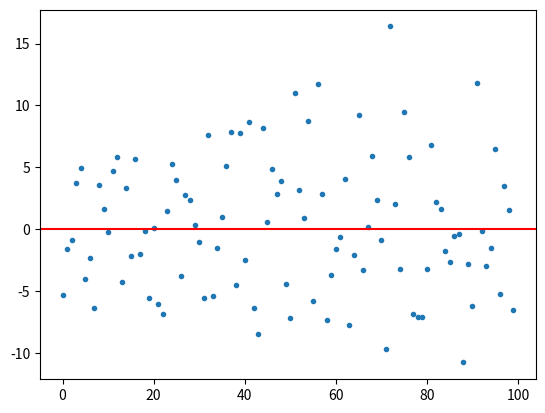
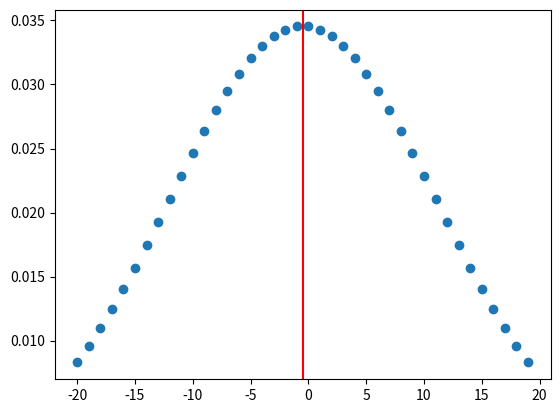
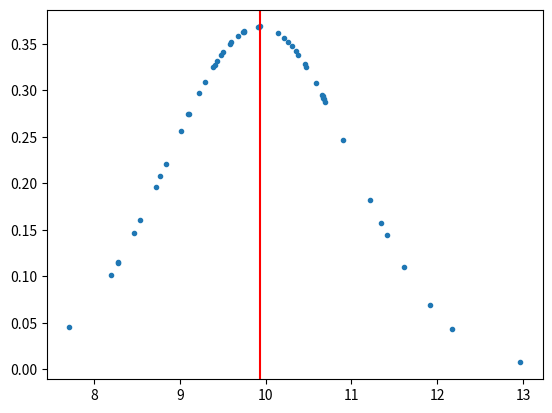
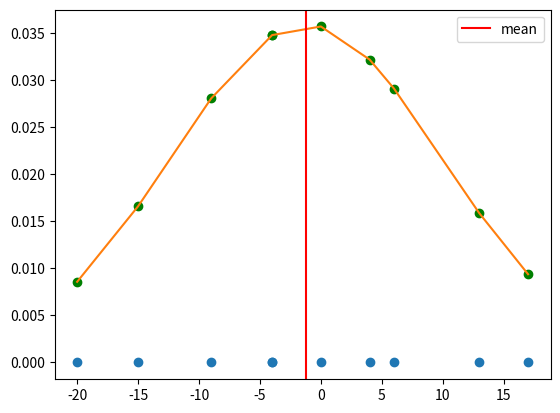

Write Python code to recreate these figures, in order.
import numpy as np
import matplotlib.pyplot as plt
from scipy.stats import norm
    
%matplotlib widget

# Plotting a random normal distribution

mean=0
SD=5
N=100

# this produces a set of N random data points around a mean with a SD.
x=np.random.normal(mean,SD,N)

plt.figure()

plt.plot(x, 'o', markersize=3) 
plt.axhline(mean, color='r')
plt.show()

# Plotting the PDF of the normal distribution with uniformly arranged points

# this produces a probability density function around the mean with a SD
x_axis=np.arange(-20,20,1)

m=np.mean(x_axis)
sd=np.std(x_axis)

# on the x axis we have a set of numbers spaced evenly between -20 and 20
# on the y axis we have the normalized pdf for those set of numbers
plt.figure()
plt.plot(x_axis, norm. pdf(x_axis,m,sd), 'o')
plt.axvline(m,color='r')
plt.show()


# Plotting the pdf of a random normal distribution.

data = norm.rvs(loc=10 , scale= 1, size=50) #(mean, SD, size)
plt.figure()
plt.plot(data, norm.pdf(data, np.mean(data), np.std(data)), 'o', markersize=3)
plt.axvline(np.mean(data),color='r')

# Plotting 

data=[-20, -4, -15, -9, 4, 13, 17, 0, 6, -4]
sorted_data=sorted(data)
y=[0]*len(data)

plt.figure()
plt.plot(data,y,'o') # just to see the dots on the x axis
plt.plot(data, norm.pdf(data, np.mean(data), np.std(data)),'og') # the pdf of a normal distribution fit
plt.plot(sorted_data, norm.pdf(sorted_data, np.mean(sorted_data), np.std(sorted_data))) 
# the pdf of a normal distribution fit as a continuous line

plt.axvline(np.mean(data),color='r', label='mean')
plt.legend()
